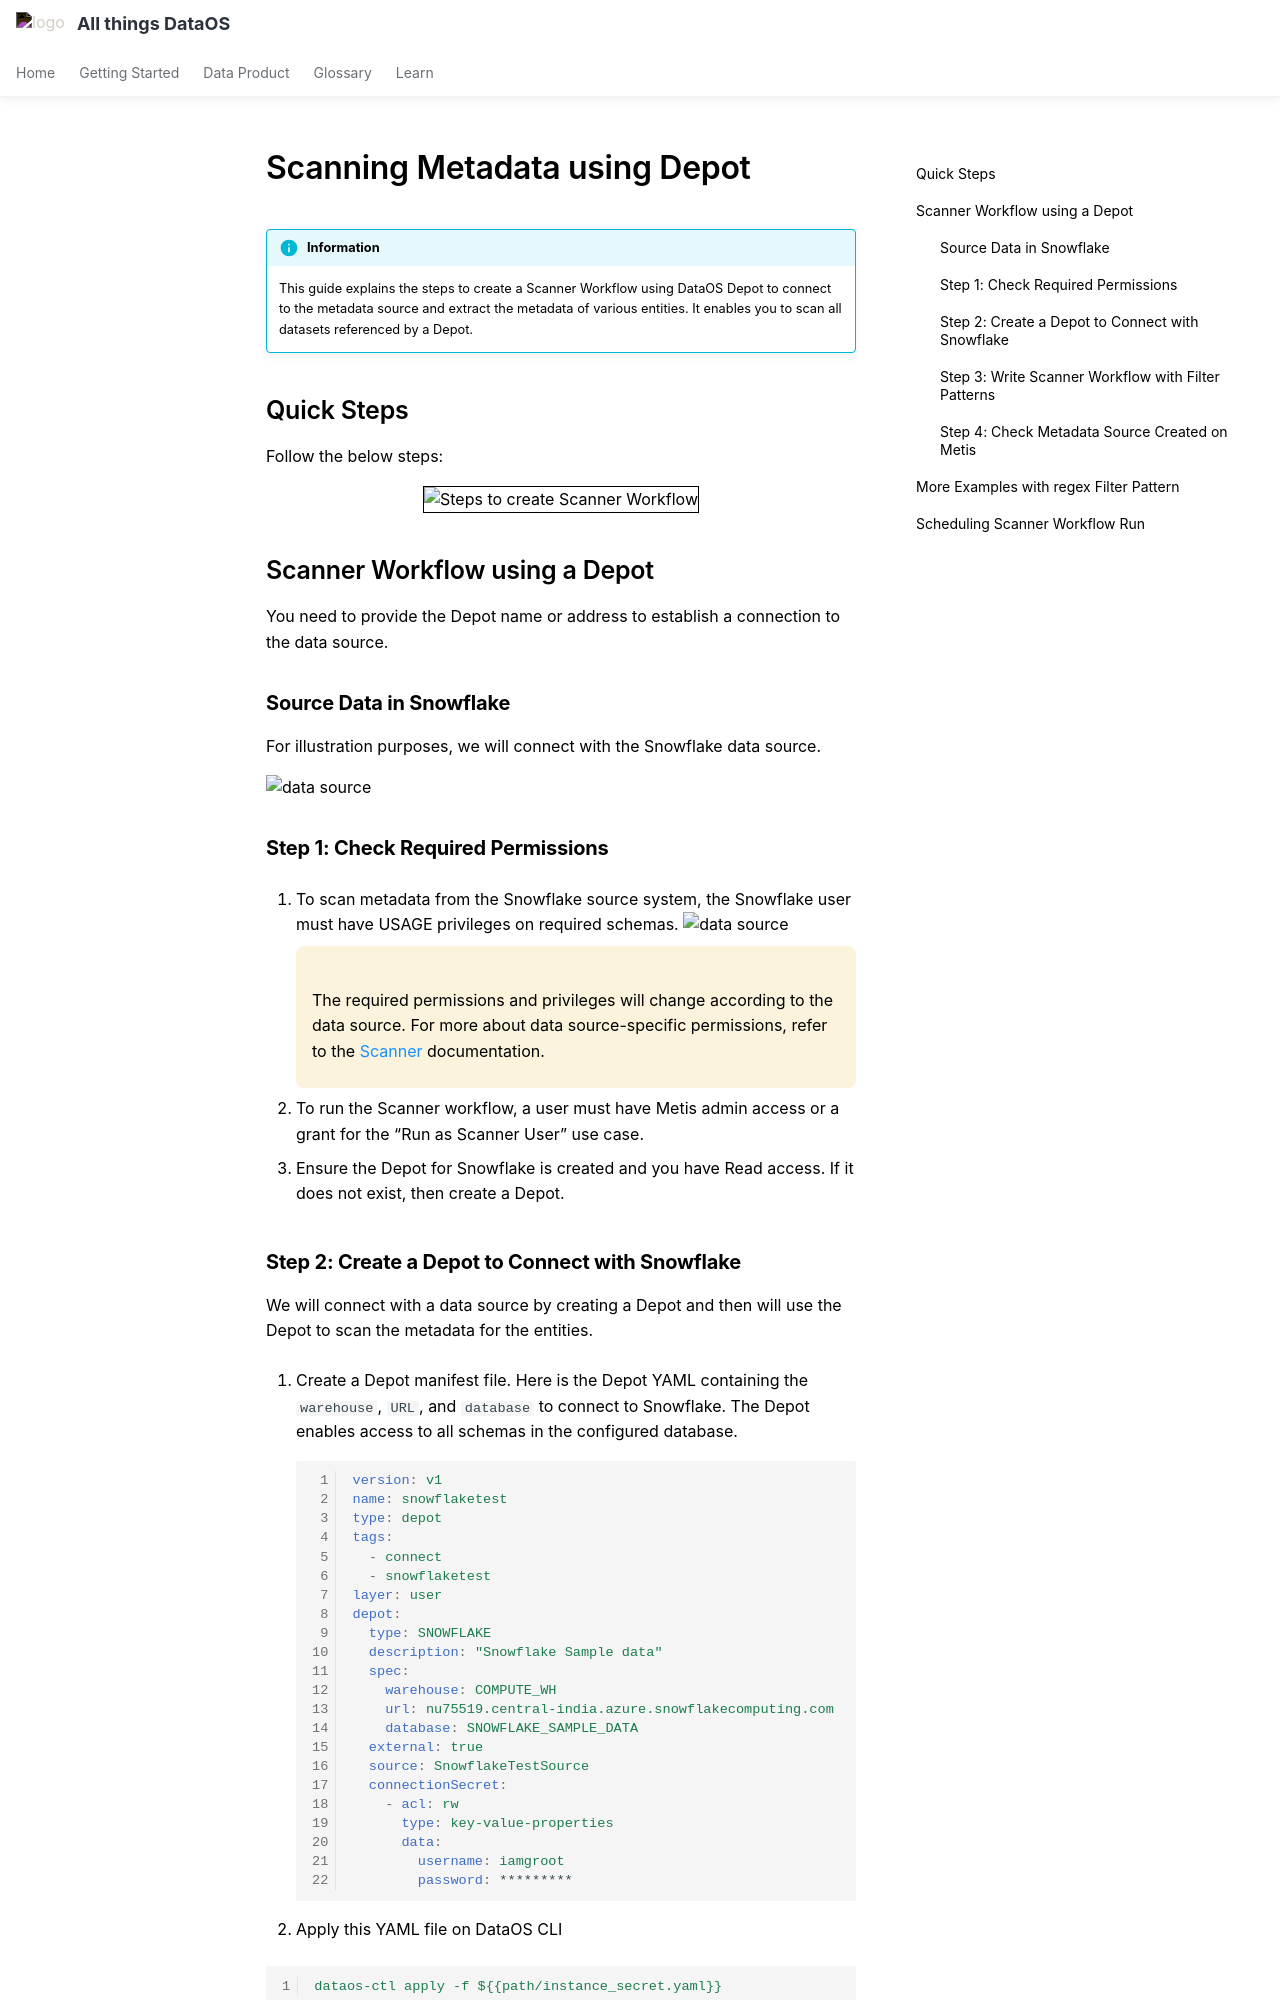

repository: moderndatacompany/dataos.info · page: quick_guides/scan_metadata/depot/index.html · generator: mkdocs

# Scanning Metadata using Depot

!!! info "Information"
    This guide explains the steps to create a Scanner Workflow using DataOS Depot to connect to the metadata source and extract the metadata of various entities. It enables you to scan all datasets referenced by a Depot. 

## Quick Steps

Follow the below steps:

<center>
<div style="text-align: center;">
<img src="/quick_guides/scan_metadata/depot/4_scan_depot.png" alt="Steps to create Scanner Workflow" style="border: 1px solid black;">
</div>
</center>

## Scanner Workflow using a Depot
You need to provide the Depot name or address to establish a connection to the data source.

### **Source Data in Snowflake**
For illustration purposes, we will connect with the Snowflake data source.

![data source](/quick_guides/scan_metadata/depot/snowflake_data.png)


### **Step 1: Check Required Permissions** 

1. To scan metadata from the Snowflake source system, the Snowflake user must have USAGE privileges on required schemas.
   ![data source](/quick_guides/scan_metadata/depot/permission_snowflake.png)

    <aside class="callout">  
     The required permissions and privileges will change according to the data source. For more about data source-specific permissions, refer to the [Scanner](/resources/stacks/scanner/#supported-data-sources) documentation.

    </aside>

2. To run the Scanner workflow, a user must have Metis admin access or a grant for the “Run as Scanner User” use case.

3. Ensure the Depot for Snowflake is created and you have Read access. If it does not exist, then create a Depot.

### **Step 2: Create a Depot to Connect with Snowflake**
We will connect with a data source by creating a Depot and then will use the Depot to scan the metadata for the entities.
 
1. Create a Depot manifest file.
Here is the Depot YAML containing the `warehouse`, `URL`, and `database` to connect to Snowflake. The  Depot enables access to all schemas in the configured database. 
```yaml
version: v1
name: snowflaketest
type: depot
tags:
  - connect
  - snowflaketest
layer: user
depot:
  type: SNOWFLAKE
  description: "Snowflake Sample data"
  spec:
    warehouse: COMPUTE_WH 
    url: nu75519.central-india.azure.snowflakecomputing.com 
    database: SNOWFLAKE_SAMPLE_DATA 
  external: true 
  source: SnowflakeTestSource 
  connectionSecret: 
    - acl: rw 
      type: key-value-properties 
      data: 
        username: iamgroot 
        password: *********
```

2. Apply this YAML file on DataOS CLI

```yaml

dataos-ctl apply -f ${{path/instance_secret.yaml}}
```
